Run: headless pygame with SDL's dummy video driver; simulated clock (each Clock.tick advances the game by its frame time, no real sleeping); random seed 0; keys injected as events and as key.get_pressed() state; mouse plan: one left click at the window centre at the start of phase 2, then a move to the lower-right quarter at the start of phase 3.
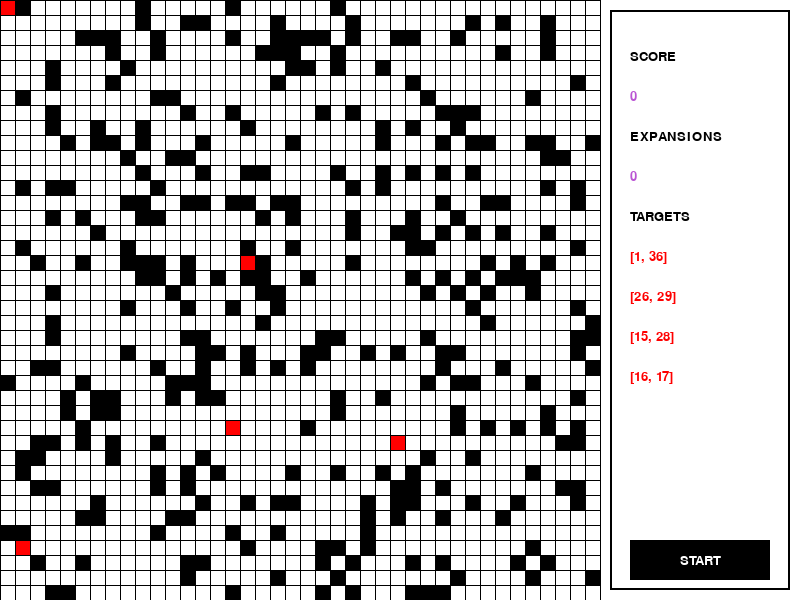
Frame 1 of 4 · flips 1–60 · no input
Frame 2 of 4 · flips 61–180 · clicked the window centre · tapped SPACE, RETURN · held RIGHT (→), D · screen unchanged from frame 1, image omitted
Frame 3 of 4 · flips 181–300 · moved the mouse to the lower-right quarter · held DOWN (↓), S · screen unchanged from frame 2, image omitted
Frame 4 of 4 · flips 301–420 · held LEFT (←), A, UP (↑), W · screen unchanged from frame 3, image omitted

The pygame program that drew these frames:

import random

import pygame

# colors
FILL = (255, 255, 255)
WALL = (0, 0, 0)
PATH = (238, 130, 238)
NODES = (255, 0, 0)
CLOSED_SET = (230, 230, 250)
OPEN_SET = (188, 245, 188)
HIGHLIGHT = (186, 85, 211)
# pygame settings
FPS = 20
windowX = 800
windowY = 600
WIDTH = 600
HEIGHT = 600
rows = 40
cols = 40
width = WIDTH // cols
height = HEIGHT // rows
SCREEN = pygame.display.set_mode((windowX, windowY))
pygame.display.set_caption('A Pathfinding Algorithm')
# a* variables
grid = []
openSet = []
closedSet = []
path = []
costs = [0.5, 1]
wall_probability = 0.2
num_of_targets = 4


def heuristic(a, b):
    #L1 distance since we don't have diagonal moves
    dist = 0
    distX = abs(a.i - b.i)
    distY = abs(a.j - b.j)
    for i in range(distX):
        dist += costs[0]
    for j in range(distY):
        dist += costs[1]
    return dist


def a_star(targetNode):
    solution = True
    solved = False
    if len(openSet) > 0:
        winner = 0
        for i in range(len(openSet)):
            if openSet[i].f < openSet[winner].f:
                winner = i
            # if there is a tie according to heuristic, then
            # prefer to explore options with the longer
            # known paths (closer to goal)
            if openSet[i].f == openSet[winner].f:
                if openSet[i].g > openSet[winner].g:
                    winner = i

        current = openSet[winner]

        if current is targetNode:
            solved = True
            path.insert(0, targetNode)
            return solved, solution

        openSet.remove(current)
        closedSet.append(current)
        neighbours = current.neighbours
        update_cost(current)

        for neighbour in neighbours:
            if neighbour not in closedSet and not neighbour.isWall:
                newPath = current.g + neighbour.cost
                if newPath < neighbour.g or neighbour not in openSet:
                    neighbour.g = newPath
                    neighbour.h = heuristic(neighbour, targetNode)
                    neighbour.f = neighbour.g + neighbour.h
                    neighbour.parent = current
                    if neighbour not in openSet:
                        openSet.append(neighbour)

    else:
        solution = False
        return solved, solution

    # find the path
    if solution:
        path.clear()
        temp = current
        path.append(temp)
        while temp.parent:
            path.append(temp.parent)
            temp = temp.parent

    return solved, solution


class Cell:

    def __init__(self, i, j):
        self.i = i
        self.j = j
        self.f = 0
        self.g = 0
        self.h = 0
        self.width = WIDTH // cols
        self.height = HEIGHT // rows
        self.x = i * self.width
        self.y = j * self.height
        self.neighbours = []
        self.isWall = False
        self.parent = None
        self.isTraversed = False
        self.cost = 0

        if random.random() < wall_probability:
            self.isWall = True

    def addNeighbours(self):
        i = self.i
        j = self.j
        if i < cols - 1:
            self.neighbours.append(grid[i + 1][j])
        if i > 0:
            self.neighbours.append(grid[i - 1][j])
        if j < rows - 1:
            self.neighbours.append(grid[i][j + 1])
        if j > 0:
            self.neighbours.append(grid[i][j - 1])

    def show(self, color):
        if self.isWall:
            pygame.draw.rect(SCREEN, WALL,
                             (self.x, self.y, self.width, self.height))
        else:
            pygame.draw.rect(SCREEN, color,
                             (self.x, self.y, self.width, self.height))


def update_cost(cell):
    neighbours = cell.neighbours
    for neighbour in neighbours:
        if neighbour not in closedSet:
            if neighbour.j == cell.j:
                neighbour.cost = costs[0]
            elif neighbour.i == cell.i:
                neighbour.cost = costs[1]


def calculate_cost():
    cost = 0
    for cell in reversed(path):
        cost += cell.cost
    return cost


def generate_targets():
    targets = []
    for i in range(num_of_targets):
        targets.append(
            grid[random.randint(1, cols - 1)][random.randint(1, rows - 1)])
    return targets


def setup():
    for i in range(cols):
        grid.append([])

    for i in range(cols):
        for j in range(rows):
            new_cell = Cell(i, j)
            grid[i].append(new_cell)

    for i in range(cols):
        for j in range(rows):
            grid[i][j].addNeighbours()

    startNode = grid[0][0]
    openSet.append(startNode)
    Nodes = [startNode]
    for target in generate_targets():
        Nodes.append(target)

    for node in Nodes:
        node.isWall = False

    return Nodes


def next_target(startTarget, targets):
    exists_next_target = False
    startTarget.isTraversed = True
    min_dist = heuristic(grid[0][0], grid[cols - 1][rows - 1])
    nextTarget = startTarget
    for target in targets[1:]:
        if target != startTarget and not target.isTraversed:
            exists_next_target = True
            if heuristic(startTarget, target) < min_dist:
                min_dist = heuristic(startTarget, target)
                nextTarget = target
    return nextTarget, exists_next_target


def draw_grid():
    for i in range(cols + 1):
        pygame.draw.line(SCREEN, WALL, (0, i * width), (WIDTH, i * width))
        for j in range(rows + 1):
            pygame.draw.line(SCREEN, WALL, (j * height, 0),
                             (j * height, HEIGHT))


def draw_menu(score, nodes, solution, expansions):
    border_radius = 2
    gap = 10
    font_size = 2 * gap
    line_gap = 2 * font_size
    count = 1

    # menu window
    x1 = WIDTH + gap
    y1 = gap
    x2 = windowX - gap
    y2 = windowY - 10
    pygame.draw.rect(SCREEN, WALL, (x1, y1, x2 - x1, y2 - y1))
    pygame.draw.rect(SCREEN, FILL, (x1 + border_radius, y1 + border_radius,
                                    x2 - x1 - 2 * border_radius,
                                    y2 - y1 - 2 * border_radius))
    # text init
    pygame.font.init()
    my_font = pygame.font.SysFont('arial', font_size)
    text_score_label = my_font.render('SCORE', True, WALL)
    text_nodes_label = my_font.render('TARGETS', True, WALL)
    text_score = my_font.render(str(score), True, HIGHLIGHT)
    text_expansions_label = my_font.render('EXPANSIONS', True, WALL)
    text_expansions = my_font.render(str(expansions), True, HIGHLIGHT)
    text_rect_label_1 = text_score_label.get_rect(
        topleft=(x1 + font_size, y1 + count*line_gap))
    count += 1
    text_rect_score = text_score.get_rect(
        topleft=(x1 + font_size, y1 + count*line_gap))
    count += 1
    text_rect_label_2 = text_expansions_label.get_rect(
        topleft=(x1 + font_size, y1 + count*line_gap))
    count += 1
    text_rect_expansions = text_score.get_rect(
        topleft=(x1 + font_size, y1 + count*line_gap))
    count += 1
    text_rect_label_3 = text_nodes_label.get_rect(
        topleft=(x1 + font_size, y1 + count*line_gap))
    count += 1

    for node in nodes[1:]:

        nodes_str = [node.i, node.j]
        if node.isTraversed:
            text_nodes = my_font.render(str(nodes_str), True, HIGHLIGHT)
        else:
            text_nodes = my_font.render(str(nodes_str), True, NODES)
        text_rect_nodes = text_nodes_label.get_rect(
            topleft=(x1 + font_size, y1 + count*line_gap))
        count += 1
        SCREEN.blit(text_nodes, text_rect_nodes)
    count += 1

    solution_str = ''
    if all(node.isTraversed for node in nodes):
        solution_str = 'Solved!'
    else:
        if not solution:
            solution_str = 'No solution!'

    text_solution_label = my_font.render(solution_str, True, WALL)
    text_rect_label_4 = text_solution_label.get_rect(
        topleft=(x1 + font_size, y1 + count*line_gap))
    SCREEN.blit(text_score_label, text_rect_label_1)
    SCREEN.blit(text_score, text_rect_score)
    SCREEN.blit(text_expansions_label, text_rect_label_2)
    SCREEN.blit(text_expansions, text_rect_expansions)
    SCREEN.blit(text_nodes_label, text_rect_label_3)
    SCREEN.blit(text_solution_label, text_rect_label_4)


def draw_buttons(label):
    gap = 10
    font_size = 2 * gap
    x1 = WIDTH + gap
    y1 = gap
    x2 = windowX - gap
    y2 = windowY - 10
    pygame.font.init()
    my_font = pygame.font.SysFont('arial', font_size)
    buttonx1 = x1 + font_size
    buttony1 = y2 - y1 - 2 * font_size
    buttonx2 = x2 - font_size
    buttony2 = y2 - y1
    start_button = pygame.draw.rect(SCREEN, WALL, (
        buttonx1, buttony1, buttonx2 - buttonx1, buttony2 - buttony1))

    text_start_label = my_font.render(label, True, FILL)
    text_start = text_start_label.get_rect(
        center=(start_button.centerx, start_button.centery))
    SCREEN.blit(text_start_label, text_start)

    buttons = [start_button]
    return buttons


def draw(nodes):
    SCREEN.fill(FILL)
    for row in grid:
        for cell in row:
            cell.show(FILL)
            if cell in nodes:
                cell.show(NODES)

    for cell in closedSet:
        if cell not in nodes:
            cell.show(CLOSED_SET)

    for cell in openSet:
        if cell not in nodes:
            cell.show(OPEN_SET)

    for cell in path:
        if cell not in nodes:
            cell.show(PATH)
        else:
            if cell is not nodes[0]:
                pygame.draw.rect(SCREEN, HIGHLIGHT,
                                 (cell.x, cell.y, cell.width, cell.height))


def is_over(rect, pos):
    return True if rect.collidepoint(pos[0], pos[1]) else False


def check_buttons(buttons, pos):
    if is_over(buttons[0], pos):
        return 1
    # return False


def restart():
    path.clear()
    openSet.clear()
    closedSet.clear()
    grid.clear()
    # return nodes


def main():
    nodes = setup()
    startNode = nodes[0]
    targetNode, exists_next_target = next_target(startNode, nodes)
    solution = True
    nextNode = False

    clock = pygame.time.Clock()
    run = True
    start = False
    count = 1
    label = 'START'
    buttons = []
    num_of_expansions = 0

    while run:
        clock.tick(FPS)
        for event in pygame.event.get():
            if event.type == pygame.QUIT:
                run = False
                pygame.display.quit()
                pygame.quit()
                quit()
            elif event.type == pygame.MOUSEBUTTONDOWN:
                pos = pygame.mouse.get_pos()
                pressed = check_buttons(buttons, pos)
                if pressed == 1:
                    if label == 'RESTART':
                        restart()
                        main()
                    if count % 2 == 0:
                        count += 1
                        label = 'START'
                        start = False
                    else:
                        count += 1
                        label = 'PAUSE'
                        start = True

        if start:
            if exists_next_target:
                if not solution:
                    exists_next_target = False
                if nextNode:
                    openSet.clear()
                    openSet.append(targetNode)
                    targetNode, exists_next_target = next_target(targetNode,
                                                                 nodes)

                nextNode, solution = a_star(targetNode)
                num_of_expansions += 1

        draw(nodes)
        draw_grid()
        draw_menu(calculate_cost(), nodes, solution, num_of_expansions)
        if not exists_next_target:
            label = 'RESTART'
        buttons = draw_buttons(label)

        pygame.display.update()
    pygame.display.quit()
    pygame.quit()


if __name__ == "__main__":
    main()
